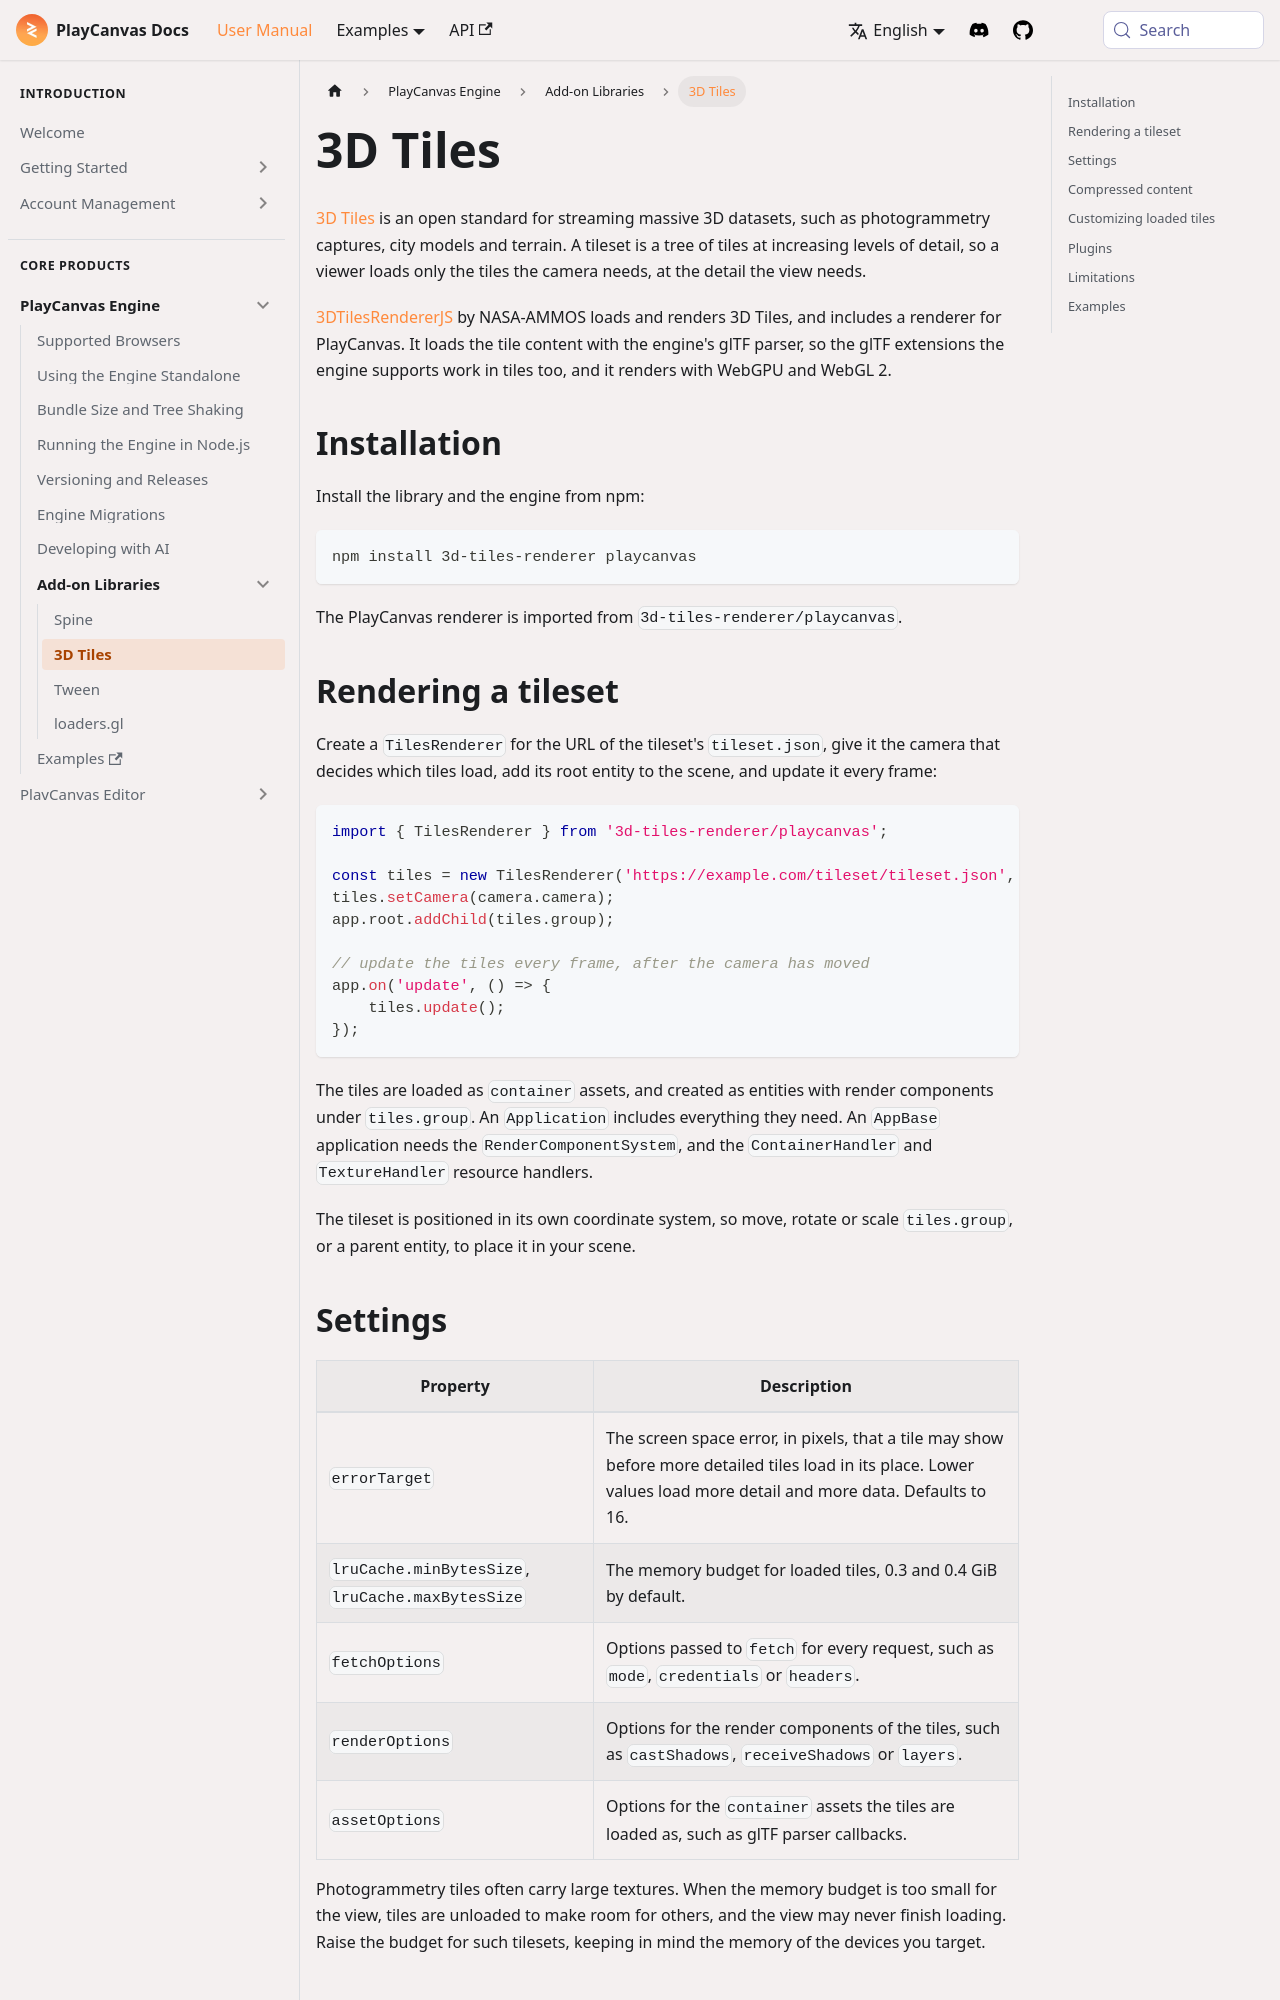

repository: playcanvas/developer-site · page: user-manual/engine/libraries/3d-tiles/index.html · generator: docusaurus

---
title: 3D Tiles
description: Stream massive 3D datasets, such as photogrammetry, city models and terrain, in the 3D Tiles format with the PlayCanvas renderer of 3DTilesRendererJS.
---

[3D Tiles](https://www.ogc.org/standards/3DTiles) is an open standard for streaming massive 3D datasets, such as photogrammetry captures, city models and terrain. A tileset is a tree of tiles at increasing levels of detail, so a viewer loads only the tiles the camera needs, at the detail the view needs.

[3DTilesRendererJS](https://github.com/NASA-AMMOS/3DTilesRendererJS) by NASA-AMMOS loads and renders 3D Tiles, and includes a renderer for PlayCanvas. It loads the tile content with the engine's glTF parser, so the glTF extensions the engine supports work in tiles too, and it renders with WebGPU and WebGL 2.

## Installation

Install the library and the engine from npm:

```bash
npm install 3d-tiles-renderer playcanvas
```

The PlayCanvas renderer is imported from `3d-tiles-renderer/playcanvas`.

## Rendering a tileset

Create a `TilesRenderer` for the URL of the tileset's `tileset.json`, give it the camera that decides which tiles load, add its root entity to the scene, and update it every frame:

```javascript
import { TilesRenderer } from '3d-tiles-renderer/playcanvas';

const tiles = new TilesRenderer('https://example.com/tileset/tileset.json', app);
tiles.setCamera(camera.camera);
app.root.addChild(tiles.group);

// update the tiles every frame, after the camera has moved
app.on('update', () => {
    tiles.update();
});
```

The tiles are loaded as `container` assets, and created as entities with render components under `tiles.group`. An `Application` includes everything they need. An `AppBase` application needs the `RenderComponentSystem`, and the `ContainerHandler` and `TextureHandler` resource handlers.

The tileset is positioned in its own coordinate system, so move, rotate or scale `tiles.group`, or a parent entity, to place it in your scene.
